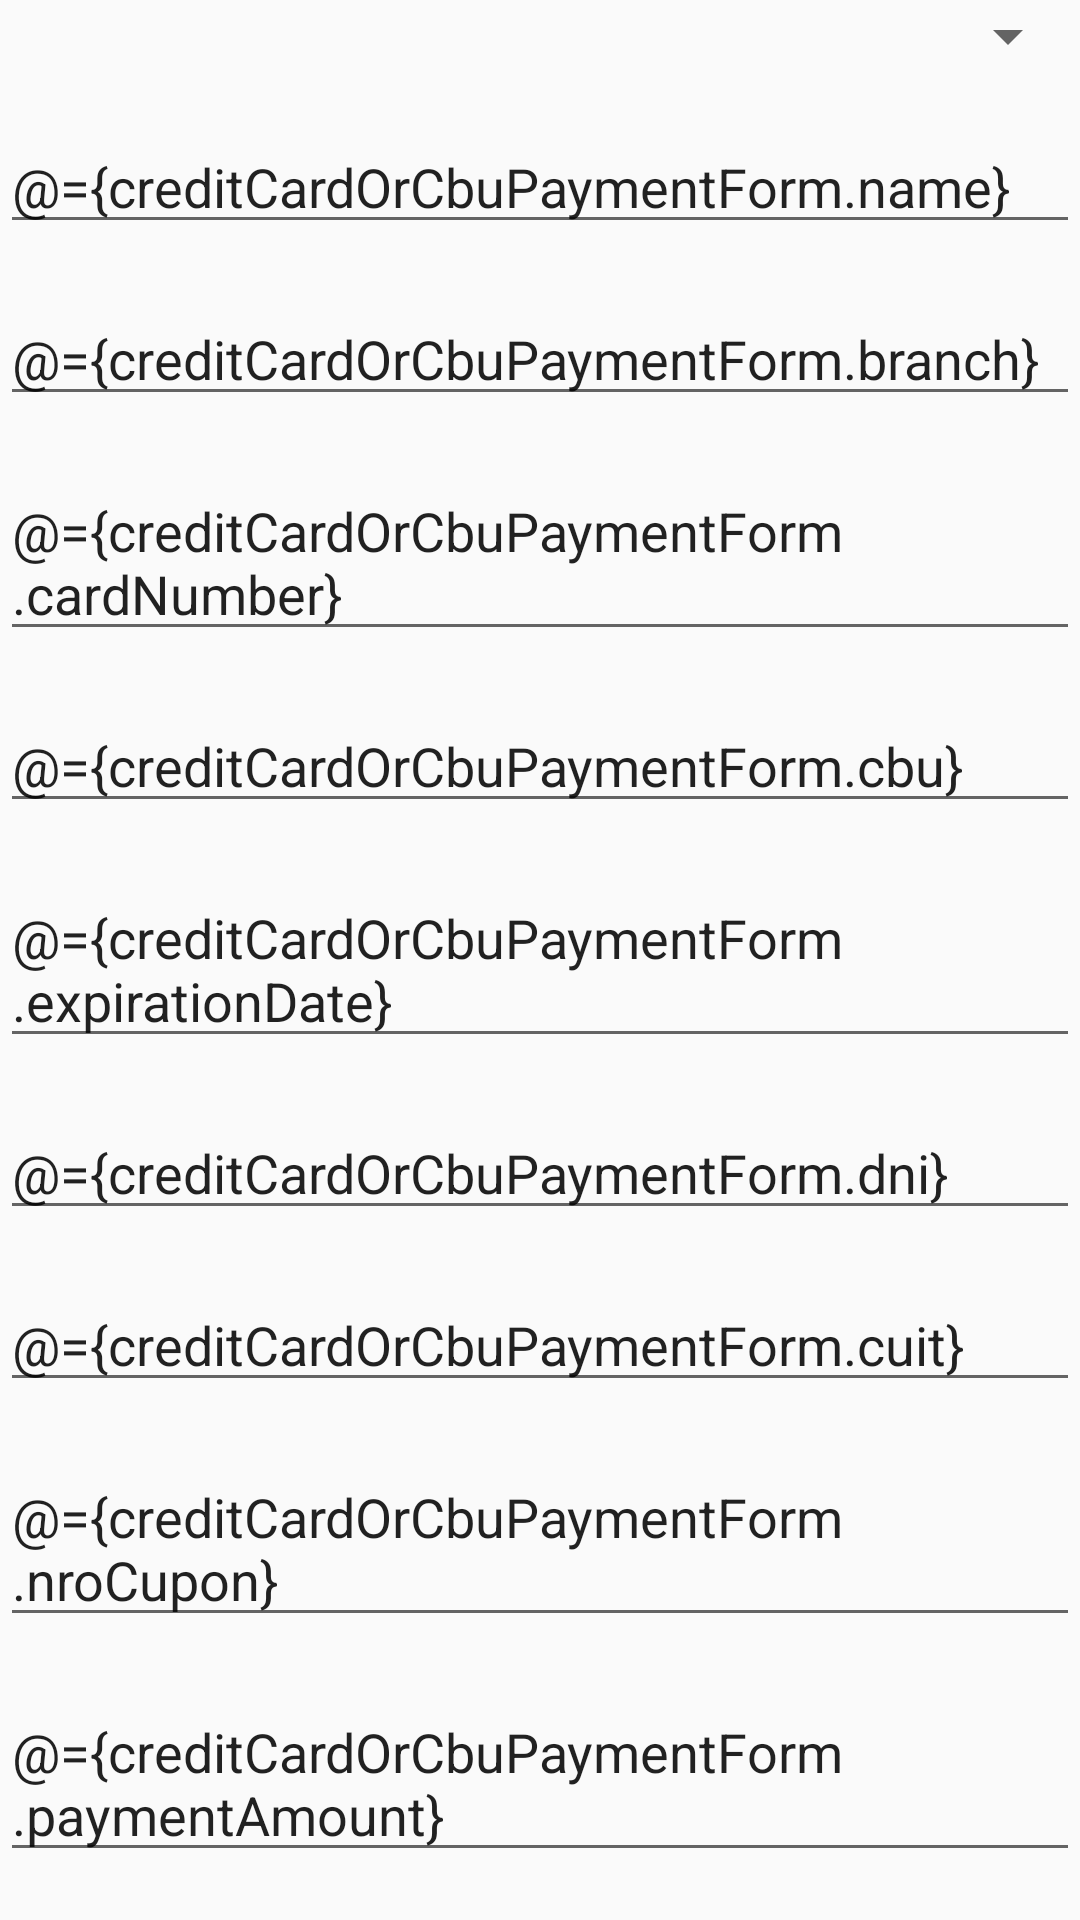

Here is an Android app screen rendered from its layout file. Give the layout XML and the strings, colors and styles it references.
<!-- AndroidManifest.xml: application theme AppTheme.NoActionBar -->
<!-- res/layout/partial_payment_mode_credit_card_or_cbu.xml -->
<layout
    xmlns:android="http://schemas.android.com/apk/res/android"
    xmlns:app="http://schemas.android.com/apk/res-auto">

    <data>

        <import type="android.view.View"/>

        <variable
            name="isVisible"
            type="boolean"/>

        <variable
            name="creditCardOrCbuPaymentForm"
            type="com.prominente.android.vittal.model.CreditCardOrCbuPaymentForm"/>

    </data>

    <LinearLayout
    android:orientation="vertical"
    android:layout_width="match_parent"
    android:layout_height="match_parent"
    android:visibility="@{isVisible ? View.VISIBLE : View.GONE}">


    <android.support.v7.widget.AppCompatSpinner
        android:id="@+id/partial_payment_mode_credit_card_or_cbu_spn_bank"
        android:layout_width="match_parent"
        android:layout_height="wrap_content"
        android:layout_marginBottom="@dimen/form_margin_bottom"
        app:selectedValue="@={creditCardOrCbuPaymentForm.bank}"
        />

    <EditText
        android:layout_width="match_parent"
        android:layout_height="wrap_content"
        android:hint="@string/hint_owner_name"
        android:text="@={creditCardOrCbuPaymentForm.name}"
        android:layout_marginBottom="@dimen/form_margin_bottom"/>


    <EditText
        android:layout_width="match_parent"
        android:layout_height="wrap_content"
        android:hint="@string/hint_branch"
        android:text="@={creditCardOrCbuPaymentForm.branch}"
        android:layout_marginBottom="@dimen/form_margin_bottom"/>

    <EditText
        android:layout_width="match_parent"
        android:layout_height="wrap_content"
        android:hint="@string/hint_card_number"
        android:text="@={creditCardOrCbuPaymentForm.cardNumber}"
        android:layout_marginBottom="@dimen/form_margin_bottom"/>


    <EditText
        android:layout_width="match_parent"
        android:layout_height="wrap_content"
        android:hint="@string/hint_cbu"
        android:text="@={creditCardOrCbuPaymentForm.cbu}"
        android:layout_marginBottom="@dimen/form_margin_bottom"/>

    <EditText
        android:layout_width="match_parent"
        android:layout_height="wrap_content"
        android:hint="@string/hint_expire_date"
        android:text="@={creditCardOrCbuPaymentForm.expirationDate}"
        android:layout_marginBottom="@dimen/form_margin_bottom"/>


    <EditText
        android:layout_width="match_parent"
        android:layout_height="wrap_content"
        android:hint="@string/hint_dni"
        android:text="@={creditCardOrCbuPaymentForm.dni}"
        android:layout_marginBottom="@dimen/form_margin_bottom"/>

    <EditText
        android:layout_width="match_parent"
        android:layout_height="wrap_content"
        android:hint="@string/hint_cuit_number"
        android:text="@={creditCardOrCbuPaymentForm.cuit}"
        android:layout_marginBottom="@dimen/form_margin_bottom"/>


    <EditText
        android:layout_width="match_parent"
        android:layout_height="wrap_content"
        android:hint="@string/hint_cupon_number"
        android:text="@={creditCardOrCbuPaymentForm.nroCupon}"
        android:layout_marginBottom="@dimen/form_margin_bottom"/>

    <EditText
        android:layout_width="match_parent"
        android:layout_height="wrap_content"
        android:hint="@string/hint_between_payment_ammount"
        android:text="@={creditCardOrCbuPaymentForm.paymentAmount}"
        android:layout_marginBottom="@dimen/form_margin_bottom"/>

</LinearLayout>

</layout>
<!-- resources referenced by this layout -->
<resources>
  <dimen name="form_margin_bottom">16dp</dimen>
  <string name="hint_between_payment_ammount">Cantidad de pagos</string>
  <string name="hint_branch">Sucursal</string>
  <string name="hint_card_number">N° de tarjeta</string>
  <string name="hint_cbu">CBU</string>
  <string name="hint_cuit_number">N° de CUIT</string>
  <string name="hint_cupon_number">N° de cupón</string>
  <string name="hint_dni">DNI</string>
  <string name="hint_expire_date">Vencimiento</string>
  <string name="hint_owner_name">Nombre del titular</string>
  <style name="AppTheme.NoActionBar">
          <item name="windowActionBar">false</item>
          <item name="windowNoTitle">true</item>
          <item name="windowActionModeOverlay">true</item>
          <item name="actionModeBackground">@color/colorPrimary</item>
      </style>
  <color name="colorPrimary">#006db2</color>
</resources>
